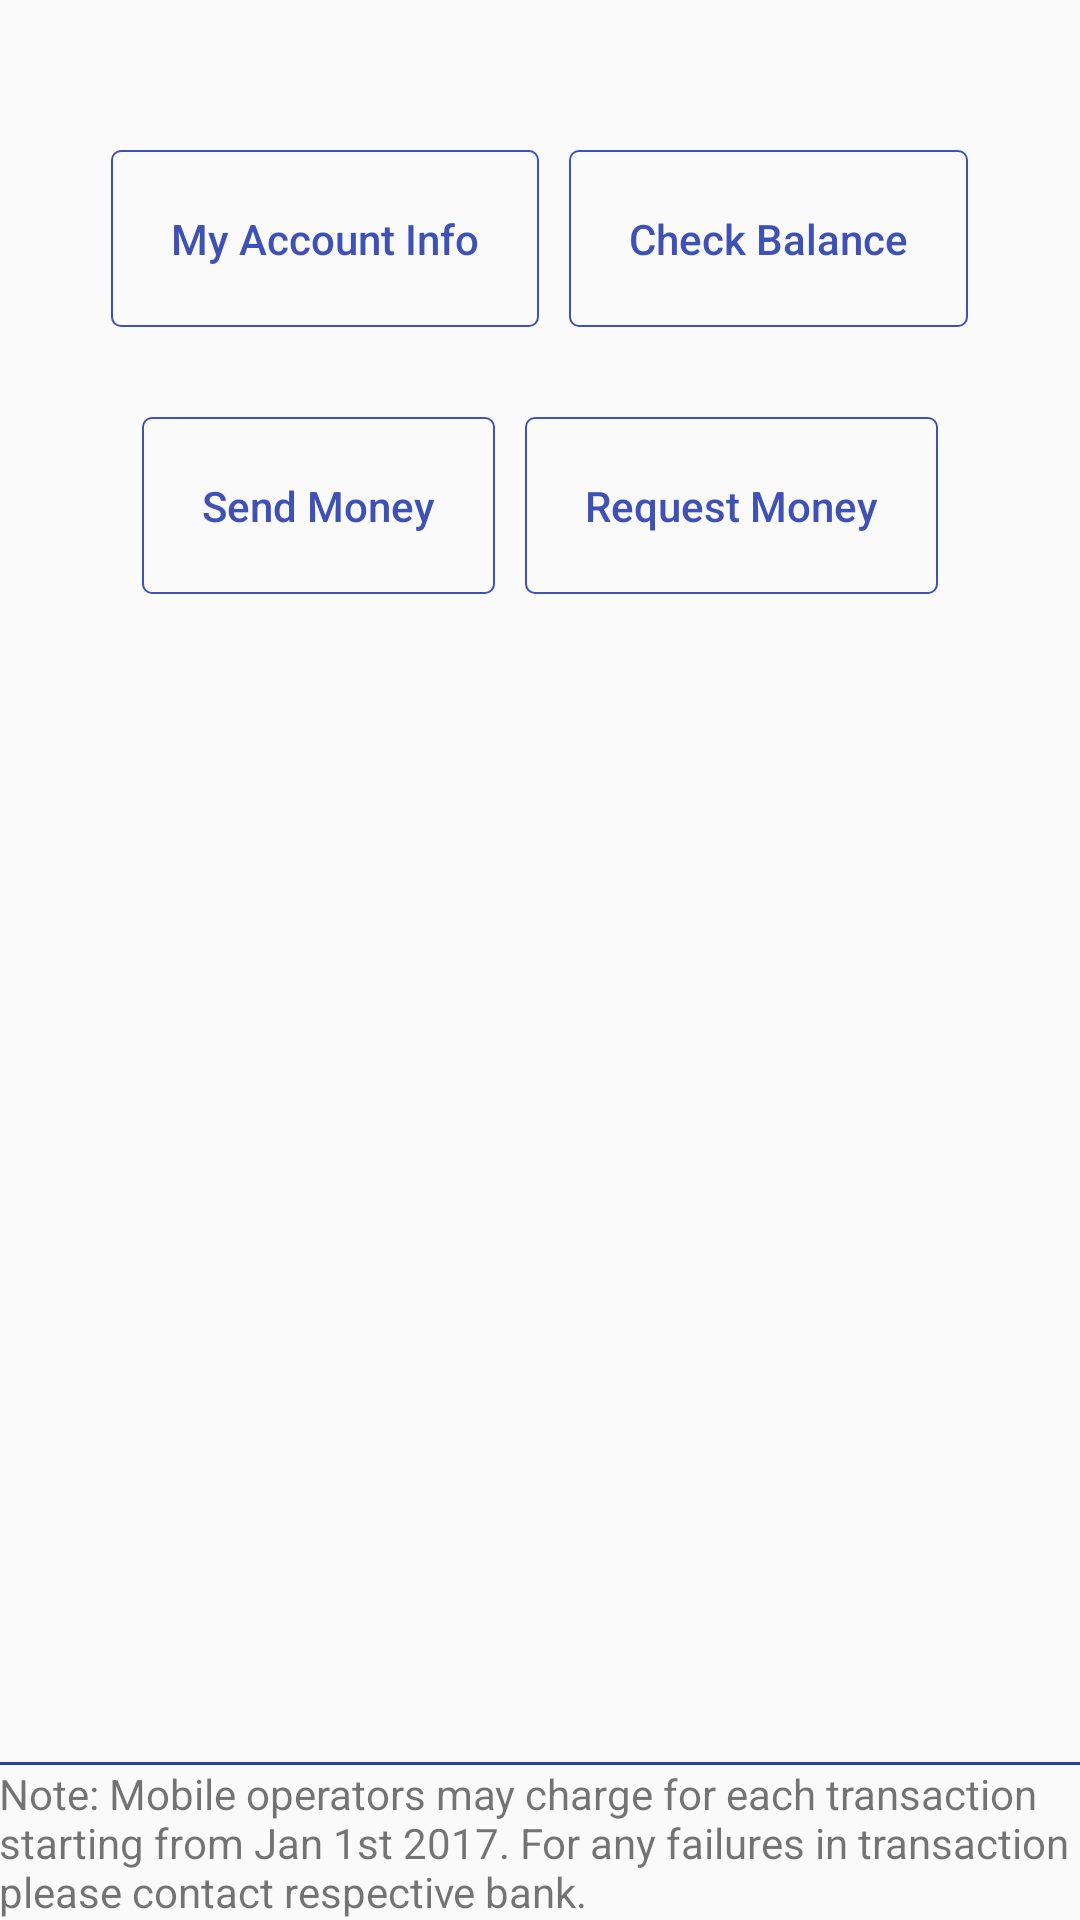

Here is an Android app screen rendered from its layout file. Give the layout XML and the strings, colors and styles it references.
<!-- AndroidManifest.xml: application theme AppTheme -->
<!-- res/layout/activity_home.xml -->
<?xml version="1.0" encoding="utf-8"?>
<RelativeLayout xmlns:android="http://schemas.android.com/apk/res/android"
    xmlns:tools="http://schemas.android.com/tools"
    android:id="@+id/activity_home"
    android:layout_width="match_parent"
    android:layout_height="match_parent"
    android:paddingBottom="@dimen/activity_vertical_margin"
    android:paddingLeft="@dimen/activity_horizontal_margin"
    android:paddingRight="@dimen/activity_horizontal_margin"
    android:paddingTop="@dimen/activity_vertical_margin"
    tools:context="com.smart.bank.HomeActivity">

    <LinearLayout
        android:id="@+id/accountInfoLayout"
        android:layout_width="wrap_content"
        android:layout_height="wrap_content"
        android:layout_centerHorizontal="true"
        android:layout_marginTop="50dp">

        <Button
            android:id="@+id/accountInfoButton"
            style="@style/AppTheme.Button"
            android:layout_width="wrap_content"
            android:layout_height="wrap_content"
            android:layout_marginBottom="10dp"
            android:layout_marginRight="10dp"

            android:background="@drawable/button_border"
            android:padding="20dp"
            android:text="My Account Info"
            android:textAllCaps="false" />

        <Button
            android:id="@+id/balanceCheckButton"
            style="@style/AppTheme.Button"
            android:layout_width="wrap_content"
            android:layout_height="wrap_content"
            android:layout_marginBottom="10dp"
            android:background="@drawable/button_border"
            android:padding="20dp"
            android:text="Check Balance"
            android:textAllCaps="false" />
    </LinearLayout>

    <LinearLayout
        android:id="@+id/linearLayout"
        android:layout_width="wrap_content"
        android:layout_height="wrap_content"
        android:layout_below="@+id/accountInfoLayout"
        android:layout_centerHorizontal="true"
        android:layout_marginTop="20dp">

        <Button
            android:id="@+id/sendMoneyButton"
            style="@style/AppTheme.Button"
            android:layout_width="wrap_content"
            android:layout_height="wrap_content"
            android:layout_marginRight="10dp"
            android:background="@drawable/button_border"
            android:padding="20dp"
            android:text="Send Money"
            android:textAllCaps="false" />

        <Button
            android:id="@+id/requestMoneyButton"
            style="@style/AppTheme.Button"
            android:layout_width="wrap_content"
            android:layout_height="wrap_content"
            android:background="@drawable/button_border"
            android:padding="20dp"
            android:text="Request Money"
            android:textAllCaps="false" />
    </LinearLayout>

    <LinearLayout
        android:layout_width="match_parent"
        android:layout_height="wrap_content"
        android:layout_alignParentBottom="true"
        android:gravity="center_horizontal"
        android:orientation="vertical">

        <View
            android:id="@+id/borderView"
            android:layout_width="match_parent"
            android:layout_height="1dp"
            android:background="@color/colorPrimaryDark" />

        <TextView
            android:id="@+id/noteView"
            android:layout_width="wrap_content"
            android:layout_height="wrap_content"
            android:text="Note: Mobile operators may charge for each transaction starting from Jan 1st 2017. For any failures in transaction please contact respective bank." />
    </LinearLayout>
</RelativeLayout>
<!-- resources referenced by this layout -->
<resources>
  <color name="colorPrimaryDark">#303F9F</color>
  <!-- drawable button_border (drawable) -->
  <?xml version="1.0" encoding="utf-8"?>
  <shape xmlns:android="http://schemas.android.com/apk/res/android"
      android:shape="rectangle">
      <corners android:radius="3dp" />
      <stroke
          android:width="2px"
          android:color="@color/colorPrimary" />
  </shape>
  <style name="AppTheme.Button" parent="Widget.AppCompat.Button.Borderless">
          <item name="colorButtonNormal">@color/colorWhite</item>
          <item name="android:textColor">@color/colorPrimary</item>
      </style>
  <style name="AppTheme" parent="Theme.AppCompat.Light.DarkActionBar">
          
          <item name="colorPrimary">@color/colorPrimary</item>
          <item name="colorPrimaryDark">@color/colorPrimaryDark</item>
          <item name="colorAccent">@color/colorAccent</item>
      </style>
  <color name="colorPrimary">#3F51B5</color>
  <color name="colorWhite">#FFFFFF</color>
  <color name="colorAccent">#F44336</color>
</resources>
